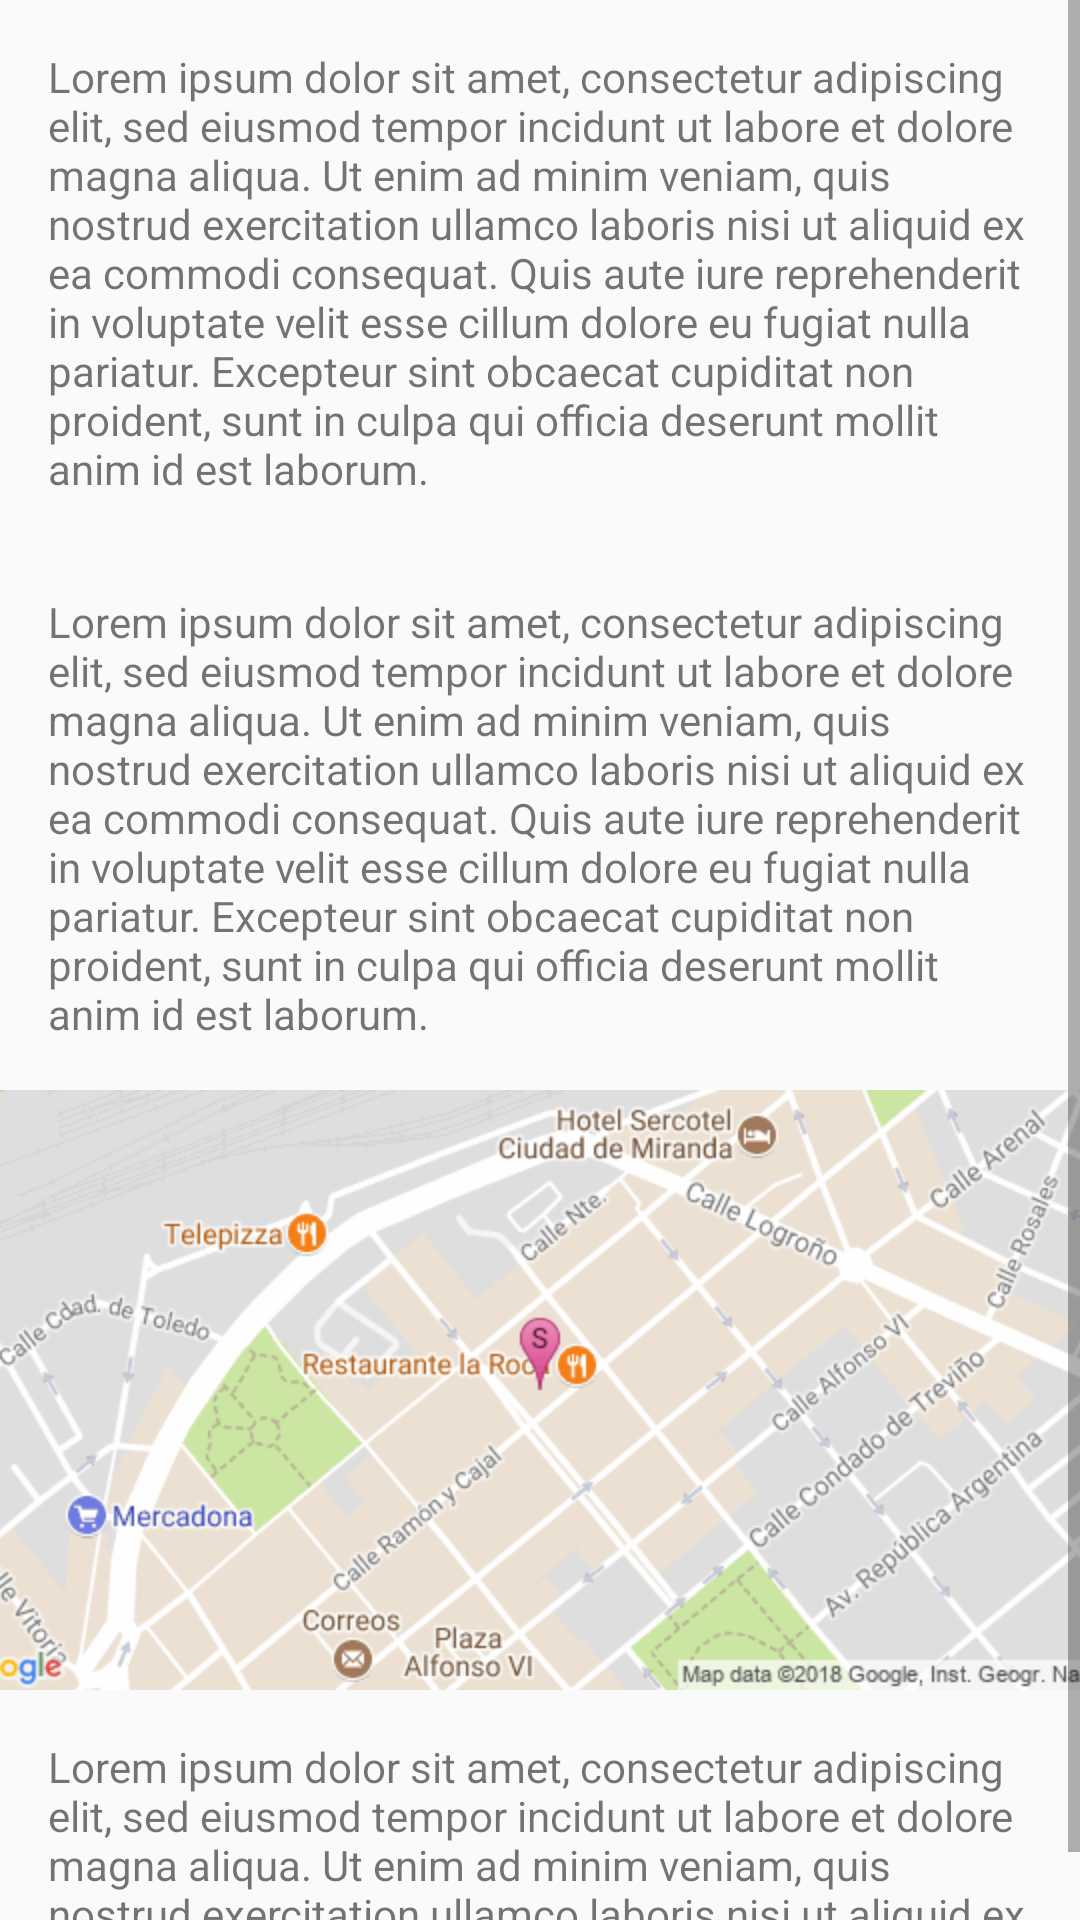

Produce the Android XML layout that renders to this screen, including the resource entries it uses.
<!-- AndroidManifest.xml: activity theme AppTheme -->
<!-- res/layout/activity_who_we_are.xml -->
<?xml version="1.0" encoding="utf-8"?>
<ScrollView xmlns:android="http://schemas.android.com/apk/res/android"
    xmlns:app="http://schemas.android.com/apk/res-auto"
    xmlns:tools="http://schemas.android.com/tools"
    android:layout_width="match_parent"
    android:layout_height="match_parent"
    tools:context="es.bsalazar.secretcafe.app.about.WhoWeAreActivity">

    <LinearLayout
        android:layout_width="match_parent"
        android:layout_height="wrap_content"
        android:orientation="vertical">

        <TextView
            android:layout_width="match_parent"
            android:layout_height="wrap_content"
            android:padding="16dp"
            android:text="@string/lorem_ipsum"/>
        <TextView
            android:layout_width="match_parent"
            android:layout_height="wrap_content"
            android:padding="16dp"
            android:text="@string/lorem_ipsum"/>

        <ImageView
            android:id="@+id/map_image"
            android:layout_width="match_parent"
            android:layout_height="200dp"
            android:scaleType="centerCrop"
            android:src="@drawable/staticmap"/>

        <TextView
            android:layout_width="match_parent"
            android:layout_height="wrap_content"
            android:padding="16dp"
            android:maxLines="4"
            android:text="@string/lorem_ipsum"/>
    </LinearLayout>
</ScrollView>
<!-- resources referenced by this layout -->
<resources>
  <!-- drawable staticmap: png bitmap (drawable, 35621 bytes) -->
  <string name="lorem_ipsum">Lorem ipsum dolor sit amet, consectetur adipiscing elit, sed eiusmod tempor incidunt ut labore et dolore magna aliqua. Ut enim ad minim veniam, quis nostrud exercitation ullamco laboris nisi ut aliquid ex ea commodi consequat. Quis aute iure reprehenderit in voluptate velit esse cillum dolore eu fugiat nulla pariatur. Excepteur sint obcaecat cupiditat non proident, sunt in culpa qui officia deserunt mollit anim id est laborum.</string>
  <style name="AppTheme" parent="Theme.AppCompat.Light.DarkActionBar">
          
          <item name="colorPrimary">@color/colorPrimary</item>
          <item name="colorPrimaryDark">@color/colorPrimaryDark</item>
          <item name="colorAccent">@color/colorAccent</item>
      </style>
  <color name="colorPrimary">#303030</color>
  <color name="colorPrimaryDark">#282828</color>
  <color name="colorAccent">#dc448d</color>
</resources>
